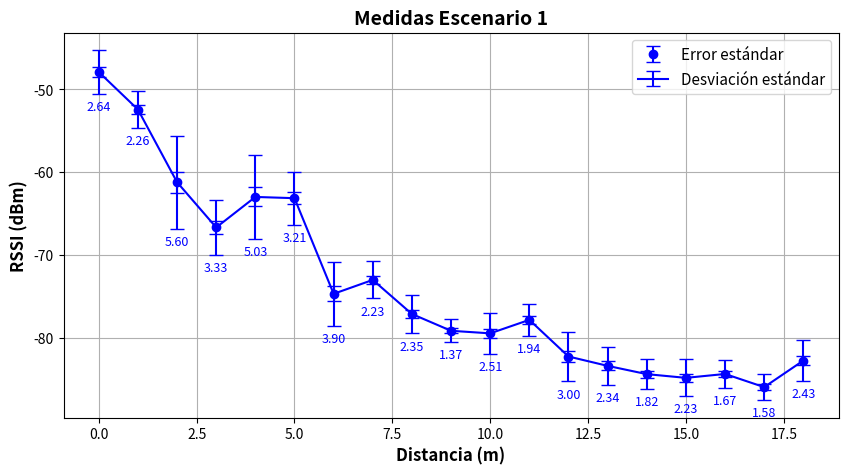

Source code (Python):
import numpy as np
import matplotlib.pyplot as plt

# Datos del archivo "Medidas Escenario 1.txt"
distancia_esc1 = np.array([0, 1, 2, 3, 4, 5, 6, 7, 8, 9, 10, 11, 12, 13, 14, 15, 16, 17, 18])
rssi_esc1 = np.array([-47.90, -52.43, -61.22, -66.69, -63.00, -63.15, -74.71, -73.03, -77.15, -79.18,
                      -79.49, -77.86, -82.29, -83.42, -84.42, -84.87, -84.40, -85.99, -82.78])
desviacion_esc1 = np.array([2.64, 2.26, 5.60, 3.33, 5.03, 3.21, 3.90, 2.23, 2.35, 1.37,
                            2.51, 1.94, 3.00, 2.34, 1.82, 2.23, 1.67, 1.58, 2.43])

# Cálculo del error estándar
error_estandar_esc1 = desviacion_esc1 / np.sqrt(len(rssi_esc1))

# Crear figura y graficar
plt.figure(figsize=(10, 5))
plt.errorbar(distancia_esc1, rssi_esc1, yerr=error_estandar_esc1, fmt='bo', capsize=5, label="Error estándar")
plt.errorbar(distancia_esc1, rssi_esc1, yerr=desviacion_esc1, fmt='b-', capsize=5, label="Desviación estándar")

# Agregar valores de la desviación estándar debajo de la barra de desviación
for i in range(len(distancia_esc1)):
    plt.text(distancia_esc1[i], rssi_esc1[i] - desviacion_esc1[i] - 2,  # Ubicación debajo de la línea
             f"{desviacion_esc1[i]:.2f}", fontsize=9, ha='center', color='blue')

# Etiquetas y leyenda
plt.xlabel("Distancia (m)", fontsize=12, fontweight='bold')
plt.ylabel("RSSI (dBm)", fontsize=12, fontweight='bold')
plt.title("Medidas Escenario 1", fontsize=14, fontweight='bold')
plt.legend(fontsize=11)
plt.grid(True)


# Mostrar la gráfica
plt.show()
